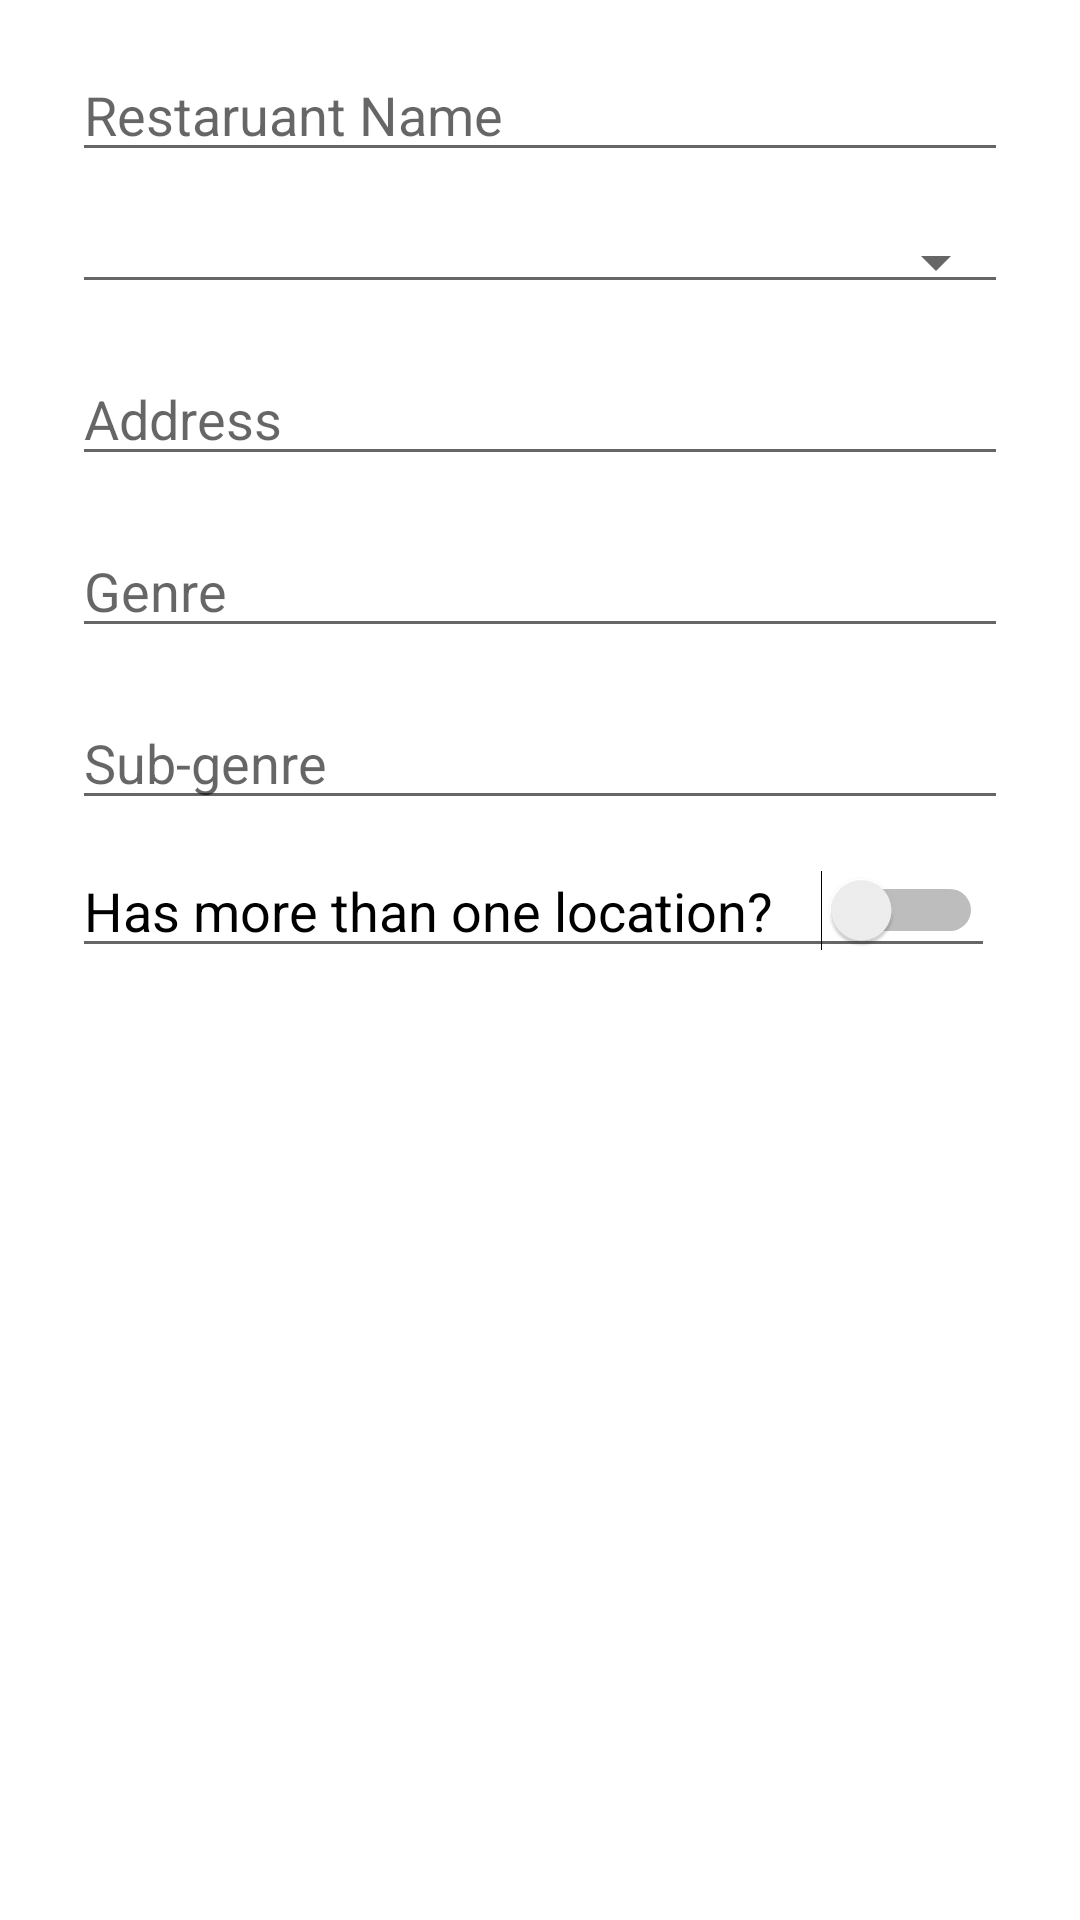

Layout XML and referenced resources for this Android screen:
<!-- AndroidManifest.xml: application theme AppTheme -->
<!-- res/layout/activity_add_restaurant.xml -->
<?xml version="1.0" encoding="utf-8"?>
<androidx.constraintlayout.widget.ConstraintLayout xmlns:android="http://schemas.android.com/apk/res/android"
    xmlns:app="http://schemas.android.com/apk/res-auto"
    xmlns:tools="http://schemas.android.com/tools"
    android:layout_width="match_parent"
    android:layout_height="match_parent"
    tools:context=".Activities.AddRestaurantActivity">

    <EditText
        android:id="@+id/restaurant_name_input"
        android:layout_width="0dp"
        android:layout_height="wrap_content"
        android:layout_marginStart="24dp"
        android:layout_marginTop="16dp"
        android:layout_marginEnd="24dp"
        android:hint="Restaruant Name"
        app:layout_constraintEnd_toEndOf="parent"
        app:layout_constraintStart_toStartOf="parent"
        app:layout_constraintTop_toTopOf="parent" />

    <Spinner
        android:id="@+id/rating_spinner"
        android:layout_width="0dp"
        android:layout_height="wrap_content"
        android:layout_marginStart="24dp"
        android:layout_marginTop="16dp"
        android:layout_marginEnd="24dp"
        android:hint="Name"
        style="@android:style/Widget.Material.Spinner.Underlined"
        app:layout_constraintEnd_toEndOf="parent"
        app:layout_constraintStart_toStartOf="parent"
        app:layout_constraintTop_toBottomOf="@+id/restaurant_name_input" />

    <EditText
        android:id="@+id/address_input"
        android:layout_width="0dp"
        android:layout_height="wrap_content"
        android:layout_marginStart="24dp"
        android:layout_marginTop="16dp"
        android:layout_marginEnd="24dp"
        android:hint="Address"
        app:layout_constraintEnd_toEndOf="parent"
        app:layout_constraintStart_toStartOf="parent"
        app:layout_constraintTop_toBottomOf="@+id/rating_spinner" />

    <EditText
        android:id="@+id/genre_input"
        android:layout_width="0dp"
        android:layout_height="wrap_content"
        android:layout_marginStart="24dp"
        android:layout_marginTop="16dp"
        android:layout_marginEnd="24dp"
        android:hint="Genre"
        app:layout_constraintEnd_toEndOf="parent"
        app:layout_constraintStart_toStartOf="parent"
        app:layout_constraintTop_toBottomOf="@+id/address_input" />

    <EditText
        android:id="@+id/sub-genre_input"
        android:layout_width="0dp"
        android:layout_height="wrap_content"
        android:layout_marginStart="24dp"
        android:layout_marginTop="16dp"
        android:layout_marginEnd="24dp"
        android:hint="Sub-genre"
        app:layout_constraintEnd_toEndOf="parent"
        app:layout_constraintStart_toStartOf="parent"
        app:layout_constraintTop_toBottomOf="@+id/genre_input" />

    <Switch
        android:id="@+id/multi_loc_switch"
        android:layout_width="wrap_content"
        android:layout_height="wrap_content"
        android:layout_marginStart="24dp"
        android:layout_marginTop="8dp"
        android:text="Has more than one location?"
        android:switchPadding="16dp"
        android:textSize="18sp"
        android:background="?attr/editTextBackground"
        app:layout_constraintStart_toStartOf="parent"
        app:layout_constraintTop_toBottomOf="@+id/sub-genre_input" />
</androidx.constraintlayout.widget.ConstraintLayout>
<!-- resources referenced by this layout -->
<resources>
  <style name="AppTheme" parent="Theme.MaterialComponents.Light.NoActionBar">
          
          <item name="colorPrimary">@color/colorPrimary</item>
          <item name="colorPrimaryDark">@color/colorPrimaryDark</item>
          <item name="colorAccent">@color/colorAccent</item>
      </style>
  <color name="colorPrimary">#010135</color>
  <color name="colorPrimaryDark">#010135</color>
  <color name="colorAccent">#D81B60</color>
</resources>
